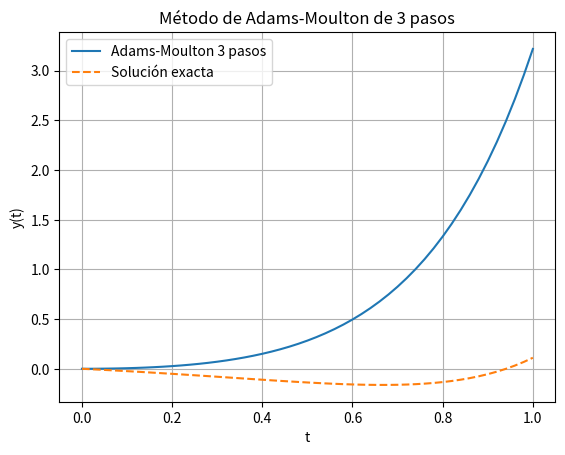

Generate this figure with matplotlib:
# -*- coding: utf-8 -*-
"""Tarea 9.8

Automatically generated by Colab.

Original file is located at
    https://colab.research.google.com/<link-removed>
"""

import numpy as np
import matplotlib.pyplot as plt

# ---------------------------------------------------------
# Definir la función f(t, y) del problema
# ---------------------------------------------------------
def f(t, y):
    return t * np.exp(3*t) - 2*y


# ---------------------------------------------------------
# Método Adams-Moulton de 3 pasos
# Se requiere un método predictor para obtener w1, w2
# Usaremos Runge-Kutta 4 para obtener esos valores iniciales
# ---------------------------------------------------------

def runge_kutta4_step(t, y, h):
    """
    Un paso del método de Runge-Kutta de orden 4 (RK4)
    para obtener aproximaciones iniciales w1, w2 necesarias
    para Adams-Moulton de 3 pasos.
    """
    k1 = f(t, y)
    k2 = f(t + h/2, y + h*k1/2)
    k3 = f(t + h/2, y + h*k2/2)
    k4 = f(t + h,   y + h*k3)

    return y + h*(k1 + 2*k2 + 2*k3 + k4)/6


def adams_moulton_3step(a, b, y0, N):
    """
    Implementación del método Adams-Moulton de 3 pasos.

    Parámetros:
        a: inicio del intervalo
        b: fin del intervalo
        y0: condición inicial
        N: número de pasos

    Retorna:
        t: arreglo de tiempos
        w: aproximaciones numéricas del método
    """

    h = (b - a) / N
    t = np.linspace(a, b, N+1)
    w = np.zeros(N+1)

    # Condición inicial
    w[0] = y0

    # ---------------------------------------------------------
    # 1. Obtener w1 y w2 usando RK4 (necesarios para iniciar AM3)
    # ---------------------------------------------------------
    w[1] = runge_kutta4_step(t[0], w[0], h)
    w[2] = runge_kutta4_step(t[1], w[1], h)

    # ---------------------------------------------------------
    # 2. Aplicar Adams-Moulton de 3 pasos desde i = 2
    # ---------------------------------------------------------

    for i in range(2, N):
        # f en puntos anteriores
        f_i   = f(t[i],   w[i])
        f_im1 = f(t[i-1], w[i-1])
        f_im2 = f(t[i-2], w[i-2])

        # Término conocido con t_{i+1}
        t_ip1 = t[i+1]
        g_ip1 = t_ip1 * np.exp(3*t_ip1)  # parte que no depende de y

        # Fórmula explícita de w_{i+1} obtenida al despejar
        numerador = w[i] + (h/24)*(9*g_ip1 + 19*f_i - 5*f_im1 + f_im2)
        denominador = 1 + (3/4)*h   # proviene de mover terms de w_{i+1}

        w[i+1] = numerador / denominador

    return t, w



# ---------------------------------------------------------
# Ejecutar en el intervalo [0, 1] con N = 50 por ejemplo
# ---------------------------------------------------------
N = 50
t, w = adams_moulton_3step(0, 1, 0, N)

# ---------------------------------------------------------
# Solución exacta (para comparar)
# La solución exacta proviene de resolver la EDO lineal
# ---------------------------------------------------------
def y_exact(t):
    return (1/9)*(t*np.exp(3*t) - np.exp(3*t) + 1)  # solución calculada analíticamente

# Graficar
plt.plot(t, w, label="Adams-Moulton 3 pasos")
plt.plot(t, y_exact(t), '--', label="Solución exacta")
plt.xlabel("t")
plt.ylabel("y(t)")
plt.title("Método de Adams-Moulton de 3 pasos")
plt.legend()
plt.grid()
plt.show()

# Nota: 6.0
# Retraso en la entrega.